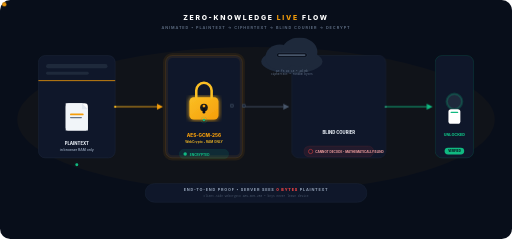
t = 0.00 s
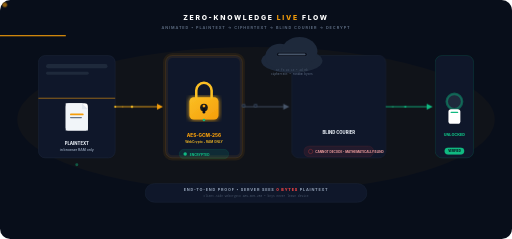
t = 0.63 s
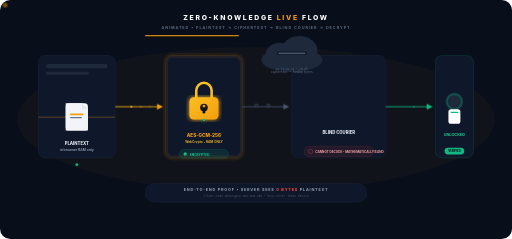
t = 1.30 s
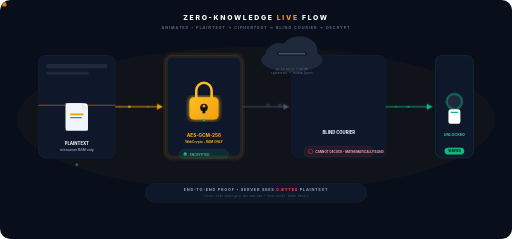
t = 1.93 s
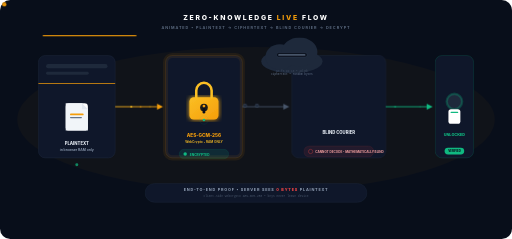
t = 2.70 s
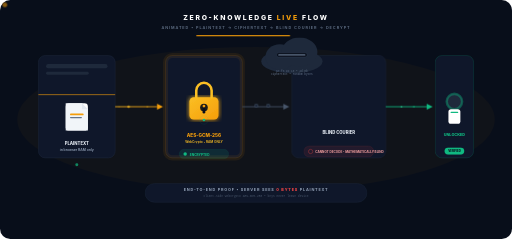
t = 3.30 s

The animated SVG that drew these frames (rendered in a browser with its animation timeline set to each time). Animation: 24 SMIL elements (animate=17,animateTransform=7), 8 CSS @keyframes rules; one cycle of 3.90 s, repeats indefinitely.

<svg xmlns="http://www.w3.org/2000/svg" viewBox="0 0 1200 560" width="1200" height="560" role="img">
<title>Showcase — Animated Hero Encryption Flow</title>
<defs>
  <linearGradient id="goldA" x1="0%" y1="0%" x2="100%" y2="100%"><stop offset="0%" stop-color="#fbbf24"/><stop offset="100%" stop-color="#f59e0b"/></linearGradient>
  <filter id="glowA"><feGaussianBlur stdDeviation="6" result="b"/><feComposite in="SourceGraphic" in2="b" operator="over"/></filter>
  <style>
    @keyframes shimmer{0%{transform:translateX(-100%)}100%{transform:translateX(100%)}}
    @keyframes pulse{0%,100%{opacity:1;r:7}50%{opacity:.55;r:11}}
    @keyframes flow{0%{transform:translateX(0);opacity:0}10%{opacity:1}90%{opacity:1}100%{transform:translateX(88px);opacity:0}}
    @keyframes cloudFloat{0%,100%{transform:translateY(0)}50%{transform:translateY(-4px)}}
  </style>

  <style>
    @keyframes ultraShimmer{0%{transform:translateX(-220px)}100%{transform:translateX(860px)}}
    @keyframes ultraPulse{0%,100%{opacity:1;transform:scale(1)}50%{opacity:0.45;transform:scale(1.18)}}
    @keyframes ultraFlow{0%{stroke-dashoffset:700}100%{stroke-dashoffset:0}}
    @keyframes ultraFloat{0%,100%{transform:translateY(0)}50%{transform:translateY(-6px)}}
  </style>
</defs>
<rect width="1200" height="560" rx="24" fill="#080e1a"/>
<ellipse cx="600" cy="280" rx="560" ry="170" fill="#f59e0b" opacity="0.03"/>
<g opacity="0.06" stroke="#1e293b" stroke-width="1"><path d="M0 120 H1200 M0 240 H1200 M0 360 H1200"/><path d="M200 0 V560 M400 0 V560 M600 0 V560 M800 0 V560 M1000 0 V560"/></g>
<text x="600" y="46" text-anchor="middle" font-family="Inter,sans-serif" font-size="16" font-weight="800" letter-spacing="4" fill="#fff">ZERO-KNOWLEDGE <tspan fill="#f59e0b">LIVE</tspan> FLOW</text>
<text x="600" y="68" text-anchor="middle" font-family="Inter,sans-serif" font-size="9" font-weight="600" letter-spacing="2.2" fill="#64748b">ANIMATED • PLAINTEXT → CIPHERTEXT → BLIND COURIER → DECRYPT</text>
<g opacity="0.95">
  <rect x="-220" y="82" width="220" height="3" rx="1.5" fill="#f59e0b" opacity="0.95" style="animation: ultraShimmer 1.8s linear infinite"/>
  <circle cx="10" cy="10" r="5" fill="#f59e0b" style="animation: ultraPulse 0.9s ease-in-out infinite"/>
</g>

<!-- Step 1 Document - subtle scan -->
<g transform="translate(90,130)">
  <rect width="180" height="240" rx="16" fill="#0f172a" stroke="#1e293b" stroke-width="1.2"/>
  <rect x="18" y="20" width="144" height="10" rx="5" fill="#1e293b"/><rect x="18" y="38" width="100" height="7" rx="3.5" fill="#1e293b"/>
  <rect clip-path="url(#clipScan)"><g>
    <rect x="18" y="58" width="144" height="7" rx="3.5" fill="#334155"/><rect x="18" y="72" width="144" height="7" rx="3.5" fill="#334155"/><rect x="18" y="86" width="120" height="7" rx="3.5" fill="#1e293b"/>
  </g></rect>
  <defs><clipPath id="clipScan"><rect x="0" y="0" width="180" height="240" rx="16"/></clipPath></defs>
  <!-- scanning beam -->
  <rect x="0" y="0" width="180" height="2" fill="#f59e0b" opacity="0.9">
    <animate attributeName="y" values="58;150;58" dur="2.8s" repeatCount="indefinite"/>
    <animate attributeName="opacity" values="0.9;0.35;0.9" dur="2.8s" repeatCount="indefinite"/>
  </rect>
  <g transform="translate(64,112)">
    <rect x="0" y="0" width="52" height="64" rx="8" fill="#fff"/><path d="M38 0 L52 14 V64 H0 V0 Z" fill="#f1f5f9"/><path d="M38 0 V14 H52" fill="#e2e8f0"/>
    <rect x="10" y="24" width="32" height="4" rx="2" fill="#f59e0b"/><rect x="10" y="32" width="28" height="3" rx="1.5" fill="#64748b"/>
  </g>
  <text x="90" y="210" text-anchor="middle" font-family="Inter,sans-serif" font-size="10" font-weight="800" fill="#e2e8f0">PLAINTEXT</text>
  <text x="90" y="224" text-anchor="middle" font-family="Inter,sans-serif" font-size="8" font-weight="600" fill="#94a3b8">in browser RAM only</text>
  <g transform="translate(82,248)"><circle cx="8" cy="8" r="3.5" fill="#10b981"><animate attributeName="opacity" values="1;0.4;1" dur="1.2s" repeatCount="indefinite"/></circle><circle cx="8" cy="8" r="7" fill="none" stroke="#10b981" stroke-opacity="0.28" stroke-width="1"><animate attributeName="r" values="7;11;7" dur="1.2s" repeatCount="indefinite"/><animate attributeName="opacity" values="0.28;0;0.28" dur="1.2s" repeatCount="indefinite"/></circle></g>
</g>

<!-- Arrow 1 animated particles -->
<g transform="translate(270,250)">
  <rect x="0" y="-1" width="98" height="2" fill="url(#goldA)"/>
  <path d="M98 -7 L112 0 L98 7 Z" fill="#f59e0b"/>
  <g>
    <circle r="3" fill="#fbbf24"><animateTransform attributeName="transform" type="translate" values="0 0; 88 0" dur="1.4s" repeatCount="indefinite"/><animate attributeName="opacity" values="0;1;0" dur="1.4s" repeatCount="indefinite"/></circle>
    <circle r="2" fill="#f59e0b"><animateTransform attributeName="transform" type="translate" values="0 0; 88 0" dur="1.4s" begin="0.35s" repeatCount="indefinite"/><animate attributeName="opacity" values="0;1;0" dur="1.4s" begin="0.35s" repeatCount="indefinite"/></circle>
    <circle r="2.5" fill="#fbbf24"><animateTransform attributeName="transform" type="translate" values="0 0; 88 0" dur="1.4s" begin="0.7s" repeatCount="indefinite"/><animate attributeName="opacity" values="0;1;0" dur="1.4s" begin="0.7s" repeatCount="indefinite"/></circle>
  </g>
</g>

<!-- Step 2 AES Lock pulsing -->
<g transform="translate(388,130)">
  <rect width="180" height="240" rx="16" fill="#0f172a" stroke="#f59e0b" stroke-opacity="0.22" stroke-width="1.2"/>
  <rect width="180" height="240" rx="16" fill="none" stroke="#f59e0b" stroke-opacity="0.08" stroke-width="12"/>
  <g transform="translate(90,108)">
    <rect x="-34" y="-10" width="68" height="52" rx="10" fill="url(#goldA)" filter="url(#glowA)"/>
    <path d="M -18 -10 V -26 A 18 18 0 0 1 18 -26 V -10" fill="none" stroke="#fbbf24" stroke-width="6" stroke-linecap="round"/>
    <circle cx="0" cy="14" r="9" fill="#080e1a" opacity="0.92"/><rect x="-3.2" y="14" width="6.4" height="14" rx="3.2" fill="#080e1a"/><circle cx="0" cy="10.5" r="3.2" fill="#f59e0b"/>
    <circle cx="0" cy="43" r="3" fill="#10b981"/><circle cx="0" cy="43" r="7" fill="none" stroke="#10b981" stroke-width="1.2"><animate attributeName="r" values="7;13;7" dur="1.2s" repeatCount="indefinite"/><animate attributeName="opacity" values="0.32;0;0.32" dur="1.2s" repeatCount="indefinite"/></circle>
  </g>
  <text x="90" y="190" text-anchor="middle" font-family="Inter,sans-serif" font-size="11" font-weight="800" fill="#f59e0b">AES-GCM-256</text>
  <text x="90" y="204" text-anchor="middle" font-family="Inter,sans-serif" font-size="7.5" font-weight="600" fill="#fbbf24">WebCrypto • RAM ONLY</text>
  <g transform="translate(32,220)"><rect width="116" height="22" rx="11" fill="#10b981" opacity="0.12"/><circle cx="14" cy="11" r="4" fill="#10b981"/><text x="25" y="14.5" font-family="Inter,sans-serif" font-size="7.5" font-weight="800" fill="#10b981">ENCRYPTED</text><rect width="116" height="22" rx="11" fill="none" stroke="#10b981" stroke-opacity="0.12"><animate attributeName="stroke-opacity" values="0.12;0.28;0.12" dur="1.6s" repeatCount="indefinite"/></rect></g>
</g>

<!-- Arrow 2 ciphertext blocks sliding -->
<g transform="translate(568,250)">
  <rect x="0" y="-1" width="96" height="2" fill="#475569"/><path d="M96 -7 L110 0 L96 7 Z" fill="#475569"/>
  <g opacity="0.95">
    <g><rect x="0" y="-6" width="7" height="7" rx="1.2" fill="#1e293b" stroke="#64748b" stroke-width="0.8"/><animateTransform attributeName="transform" type="translate" values="0 0; 88 0" dur="2s" repeatCount="indefinite"/></g>
    <g><rect x="0" y="-6" width="7" height="7" rx="1.2" fill="#1e293b" stroke="#64748b" stroke-width="0.8"/><animateTransform attributeName="transform" type="translate" values="-28 0; 60 0" dur="2s" repeatCount="indefinite"/></g>
  </g>
</g>

<!-- Step 3 Cloud floating -->
<g transform="translate(684,130)">
  <rect width="220" height="240" rx="16" fill="#0f172a" stroke="#1e293b" stroke-width="1.2"/>
  <g transform="translate(110,108)" style="animation: cloudFloat 3s ease-in-out infinite">
    <ellipse cx="0" cy="14" rx="72" ry="28" fill="#1e293b"/><ellipse cx="-28" cy="4" rx="34" ry="30" fill="#1e293b"/><ellipse cx="18" cy="-8" rx="42" ry="34" fill="#1e293b"/>
    <rect x="-36" y="-6" width="72" height="10" rx="5" fill="#080e1a" stroke="#334155" stroke-width="1"/><rect x="-32" y="-3" width="64" height="4" rx="2" fill="#475569"/>
    <g font-family="monospace" font-size="6.5" fill="#64748b" text-anchor="middle"><text x="0" y="38">a7 f3 9c 1e • 4d 8b<animate attributeName="opacity" values="1;0.45;1" dur="1.8s" repeatCount="indefinite"/></text><text x="0" y="46">ciphertext • random bytes</text></g>
  </g>
  <text x="110" y="184" text-anchor="middle" font-family="Inter,sans-serif" font-size="10" font-weight="800" fill="#e2e8f0">BLIND COURIER</text>
  <g transform="translate(28,212)"><rect width="164" height="26" rx="13" fill="#ef4444" fill-opacity="0.09" stroke="#ef4444" stroke-opacity="0.2" stroke-width="1"/><text x="27" y="16.5" font-family="Inter,sans-serif" font-size="7.2" font-weight="700" fill="#fca5a5">CANNOT DECODE • MATHEMATICALLY BLIND</text><circle cx="16" cy="13" r="5" fill="none" stroke="#ef4444" stroke-width="1.2"><animate attributeName="opacity" values="1;0.4;1" dur="1s" repeatCount="indefinite"/></circle></g>
</g>

<!-- Arrow 3 decrypt green particles -->
<g transform="translate(904,250)">
  <rect x="0" y="-1" width="96" height="2" fill="#10b981"/><path d="M96 -7 L110 0 L96 7 Z" fill="#10b981"/>
  <circle r="2.5" fill="#10b981"><animateTransform attributeName="transform" type="translate" values="0 0; 88 0" dur="1.2s" repeatCount="indefinite"/><animate attributeName="opacity" values="0;1;0" dur="1.2s" repeatCount="indefinite"/></circle>
  <circle r="2" fill="#34d399"><animateTransform attributeName="transform" type="translate" values="0 0; 88 0" dur="1.2s" begin="0.4s" repeatCount="indefinite"/><animate attributeName="opacity" values="0;1;0" dur="1.2s" begin="0.4s" repeatCount="indefinite"/></circle>
</g>

<!-- Step 4 Recipient unlock pulse -->
<g transform="translate(1020,130)">
  <rect width="90" height="240" rx="16" fill="#0f172a" stroke="#10b981" stroke-opacity="0.3" stroke-width="1.2"/>
  <g transform="translate(45,108)">
    <circle r="18" fill="#1e293b" stroke="#10b981" stroke-opacity="0.3" stroke-width="1.2"/><circle r="18" fill="none" stroke="#10b981" stroke-opacity="0.18" stroke-width="6"><animate attributeName="stroke-opacity" values="0.18;0.42;0.18" dur="1.4s" repeatCount="indefinite"/></circle>
    <rect x="-14" y="18" width="28" height="34" rx="6" fill="#fff"/><rect x="-9" y="24" width="18" height="3" rx="1.5" fill="#10b981"/>
  </g>
  <text x="45" y="188" text-anchor="middle" font-family="Inter,sans-serif" font-size="9" font-weight="800" fill="#10b981">UNLOCKED</text>
  <g transform="translate(22,216)"><rect width="46" height="16" rx="8" fill="#10b981"/><text x="23" y="11" text-anchor="middle" font-family="Inter,sans-serif" font-size="6.5" font-weight="800" fill="#080e1a">VERIFIED</text><rect width="46" height="16" rx="8" fill="none" stroke="#10b981" stroke-opacity="0.0"><animate attributeName="stroke-opacity" values="0;0.35;0" dur="1.4s" repeatCount="indefinite"/></rect></g>
</g>

<g transform="translate(600,430)" text-anchor="middle"><rect x="-260" y="0" width="520" height="44" rx="22" fill="#0f172a" stroke="#1e293b" stroke-width="1"/><text y="18" font-family="Inter,sans-serif" font-size="9" font-weight="700" letter-spacing="1.8" fill="#94a3b8">END-TO-END PROOF • SERVER SEES <tspan fill="#ef4444" font-weight="800">0 BYTES</tspan> PLAINTEXT</text><text y="32" font-family="monospace" font-size="7" fill="#475569">client-side WebCrypto AES-GCM-256 • keys never leave device</text></g>
</svg>
